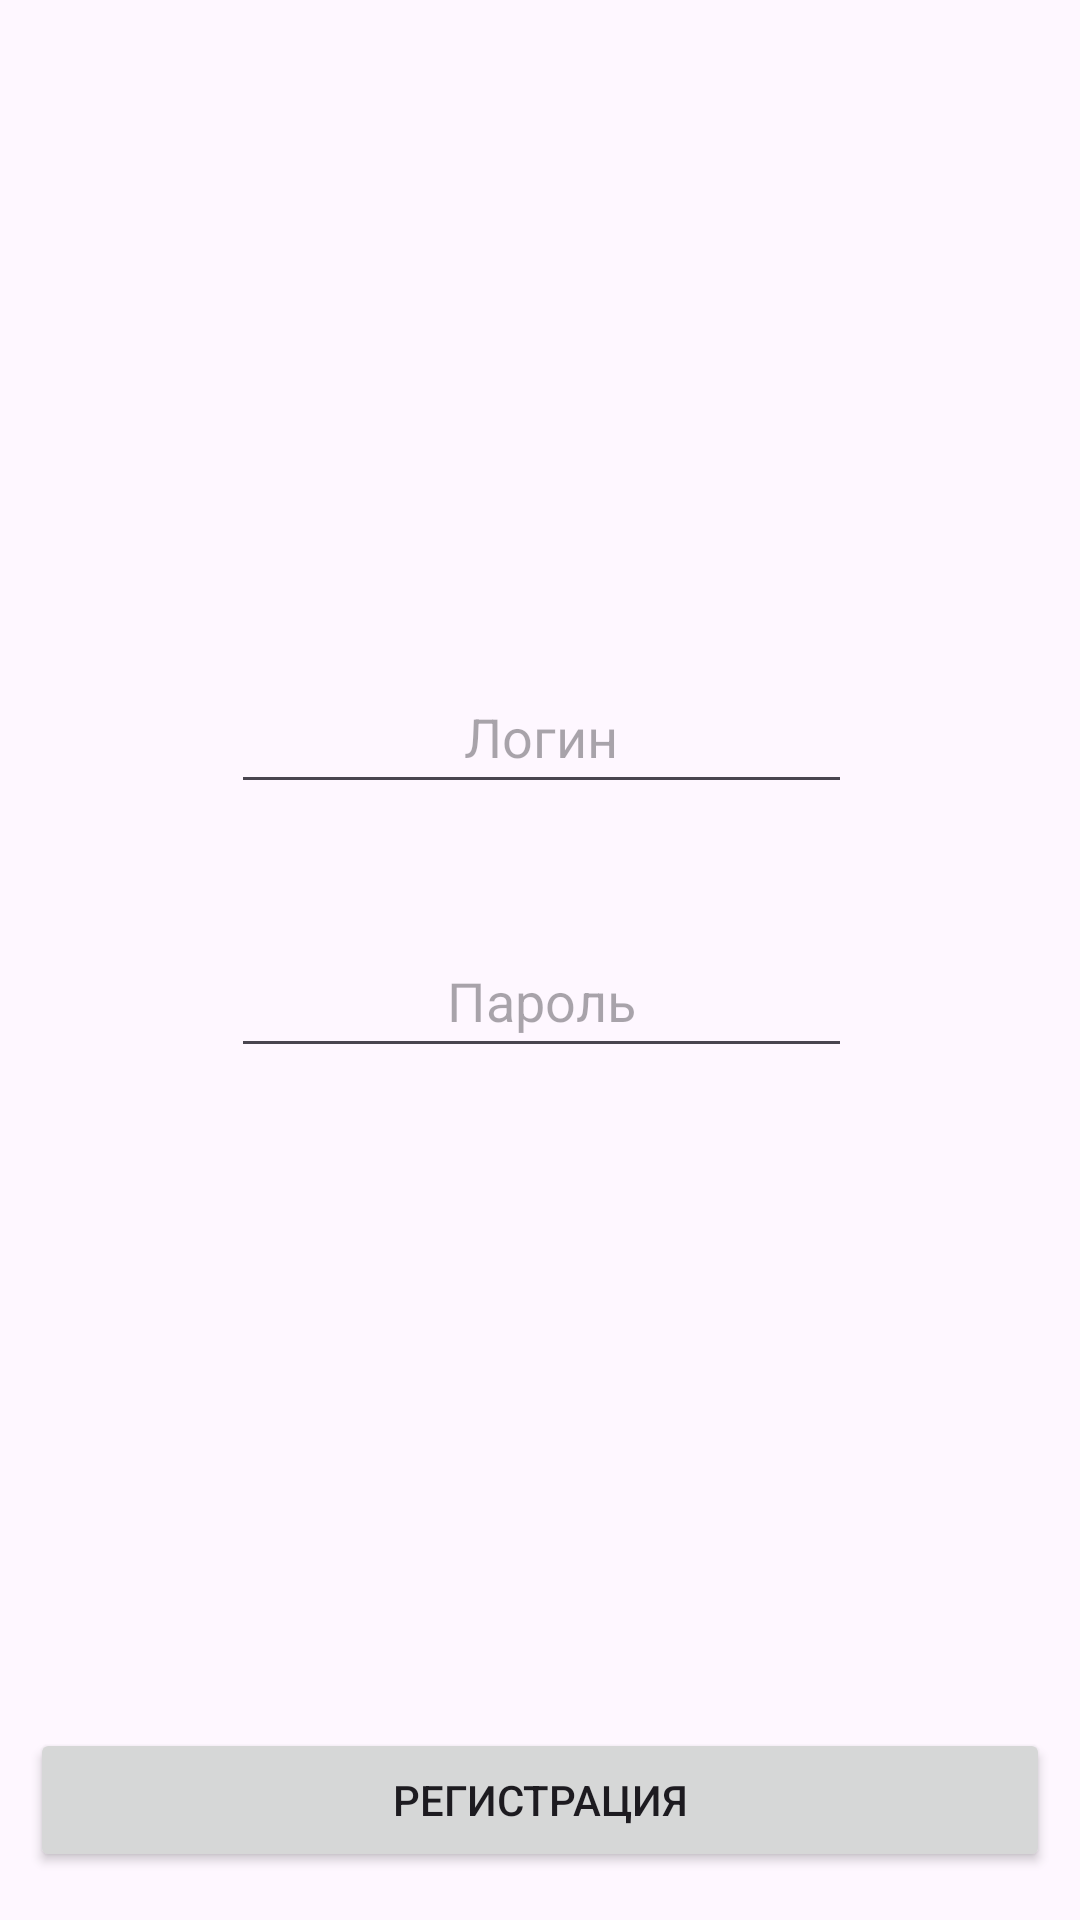

Reconstruct the res/layout file that produces this screen, plus the resources it refers to.
<!-- AndroidManifest.xml: application theme Theme.XCheck -->
<!-- res/layout/activity_main.xml -->
<?xml version="1.0" encoding="utf-8"?>
<androidx.constraintlayout.widget.ConstraintLayout xmlns:android="http://schemas.android.com/apk/res/android"
    xmlns:app="http://schemas.android.com/apk/res-auto"
    xmlns:tools="http://schemas.android.com/tools"
    android:layout_width="match_parent"
    android:layout_height="match_parent"
    android:orientation="vertical"
    tools:context=".MainActivity">

    <Button
        android:id="@+id/regButton"
        android:layout_width="match_parent"
        android:layout_height="wrap_content"
        android:layout_marginStart="10dp"
        android:layout_marginEnd="10dp"
        android:layout_marginBottom="16dp"
        android:text="Регистрация"
        app:layout_constraintBottom_toBottomOf="parent"
        app:layout_constraintEnd_toEndOf="parent"
        app:layout_constraintHorizontal_bias="1.0"
        app:layout_constraintStart_toStartOf="parent" />

    <LinearLayout
        android:layout_width="409dp"
        android:layout_height="508dp"
        android:gravity="center"
        android:orientation="vertical"
        app:layout_constraintBottom_toTopOf="@+id/regButton"
        app:layout_constraintEnd_toEndOf="parent"
        app:layout_constraintStart_toStartOf="parent"
        app:layout_constraintTop_toTopOf="parent">

        <EditText
            android:id="@+id/edittextLogin"
            android:layout_width="match_parent"
            android:layout_height="wrap_content"
            android:layout_marginStart="101dp"
            android:layout_marginEnd="101dp"
            android:layout_marginBottom="20dp"
            android:ems="10"
            android:gravity="center"
            android:hint="Логин"
            android:inputType="text"
            android:minHeight="48dp" />

        <EditText
            android:id="@+id/edittextPassword"
            android:layout_width="match_parent"
            android:layout_height="wrap_content"
            android:layout_marginStart="101dp"
            android:layout_marginTop="20dp"
            android:layout_marginEnd="101dp"
            android:ems="10"
            android:gravity="center"
            android:hint="Пароль"
            android:inputType="textPassword"
            android:minHeight="48dp" />

    </LinearLayout>

</androidx.constraintlayout.widget.ConstraintLayout>
<!-- resources referenced by this layout -->
<resources>
  <style name="Theme.XCheck" parent="Base.Theme.XCheck" />
  <style name="Base.Theme.XCheck" parent="Theme.Material3.DayNight.NoActionBar">
          
          
      </style>
</resources>
